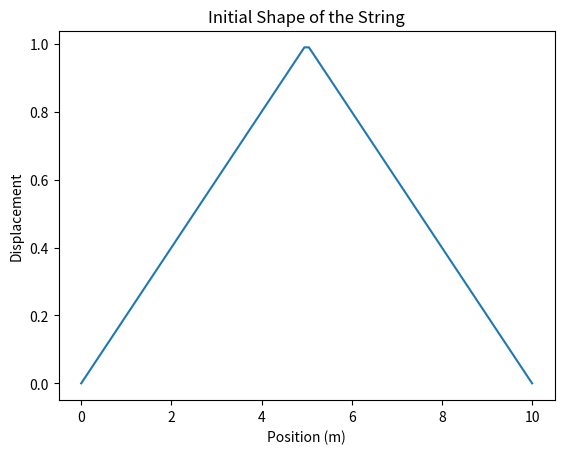

This chart was generated by the following Python code:
#!/usr/bin/env python3
# -*- coding: utf-8 -*-
"""
Created on Wed May  1 14:58:17 2024

@author: erickvelazquez
"""

# Vibración de una cuerda.

from numpy import*
import matplotlib.pyplot as plt
import matplotlib.animation as anim

# Datos iniciales.

L = 10 # Longitud de la cuerda.
N = 100 # Número de puntos en los que dividimos la cuerda.
tf = 30 # Tiempo de simulación.
c = 1 # velocidad de la onda viajera.
dx = L/(N-1) # Paso espacial.
dt = 0.01 # Paso temporal.
cp = dx/dt


# Recuerda la condición de Courant: c/cp <= 1, i.e. dx/dt >= c.

# Condiciones de frontera.
y_o = 0
y_l = 0

# Discretización de espacio y tiempo.
x = linspace(0, L, N)
t = linspace(0, tf, int(tf/dt))

# Matriz de desplazamientos transversales en la cuerda.
y = zeros((size(x), size(t)))

# Condiciones iniciales.

def inic(x,L):
    if x <= 0.5*L:
        r = (2/L)*x
    else:
        r = -(2/L)*x + 2
    return r

# Se llenan las condiciones iniciales con la función definida por inic.
for i in range(1, size(x)):
    y[i,0] = inic(x[i], L)


# Condiciones de frontera.
y[0,:] = y_o
y[-1,:] = y_l

#Como el método es de tres pasos, para t=2, se necesita información en t=0 y t=1.
#Así que calculamos y[i,1] de forma independiente, tomando en cuenta que
# y[i, 1] = y[i, -1] por la condición inicial y_t(x,t=o) = 0 = (y[i, 1] - y[i, -1])/2dt (central difference)

velo = (c/cp)**2
for i in range(1, size(x)-1):
    y[i, 1] = y[i, 0] + 0.5*velo*(y[i+1, 0] + y[i-1, 0] - 2*y[i, 0])


# Para ver la forma inicial de la cuerda.
plt.plot(x, y[:, 0])
plt.xlabel('Position (m)')
plt.ylabel('Displacement')
plt.title('Initial Shape of the String')
plt.show()

# Se aplica el método numérico.
for j in range(1, size(t)-1):
    for i in range(1, size(x)-1):
        y[i, j+1] = 2*y[i, j] - y[i, j-1] + ((c*dt/dx)**2) * (y[i+1, j] + y[i-1, j] - 2*y[i, j])

# Función para ir actualizando la gráfica.
def update_plot(frame):
    plt.clf()  # Clear the current figure
    plt.plot(x, y[:, frame])  # Plot the string displacement at the current frame
    plt.xlabel('Position (m)')
    plt.ylabel('Displacement')
    plt.title(f'Time = {frame * dt:.2f} s')  # Update the title with the current time
    plt.ylim(-3, 3)  # Adjust the y-axis limits if needed

# Se hace la animación.
animation = anim.FuncAnimation(plt.figure(), update_plot, frames=len(t), interval=50)

plt.show()

print(c/cp)
